Run: headless pygame with SDL's dummy video driver; simulated clock (each Clock.tick advances the game by its frame time, no real sleeping); random seed 0; keys injected as events and as key.get_pressed() state; mouse plan: one left click at the window centre at the start of phase 2, then a move to the lower-right quarter at the start of phase 3.
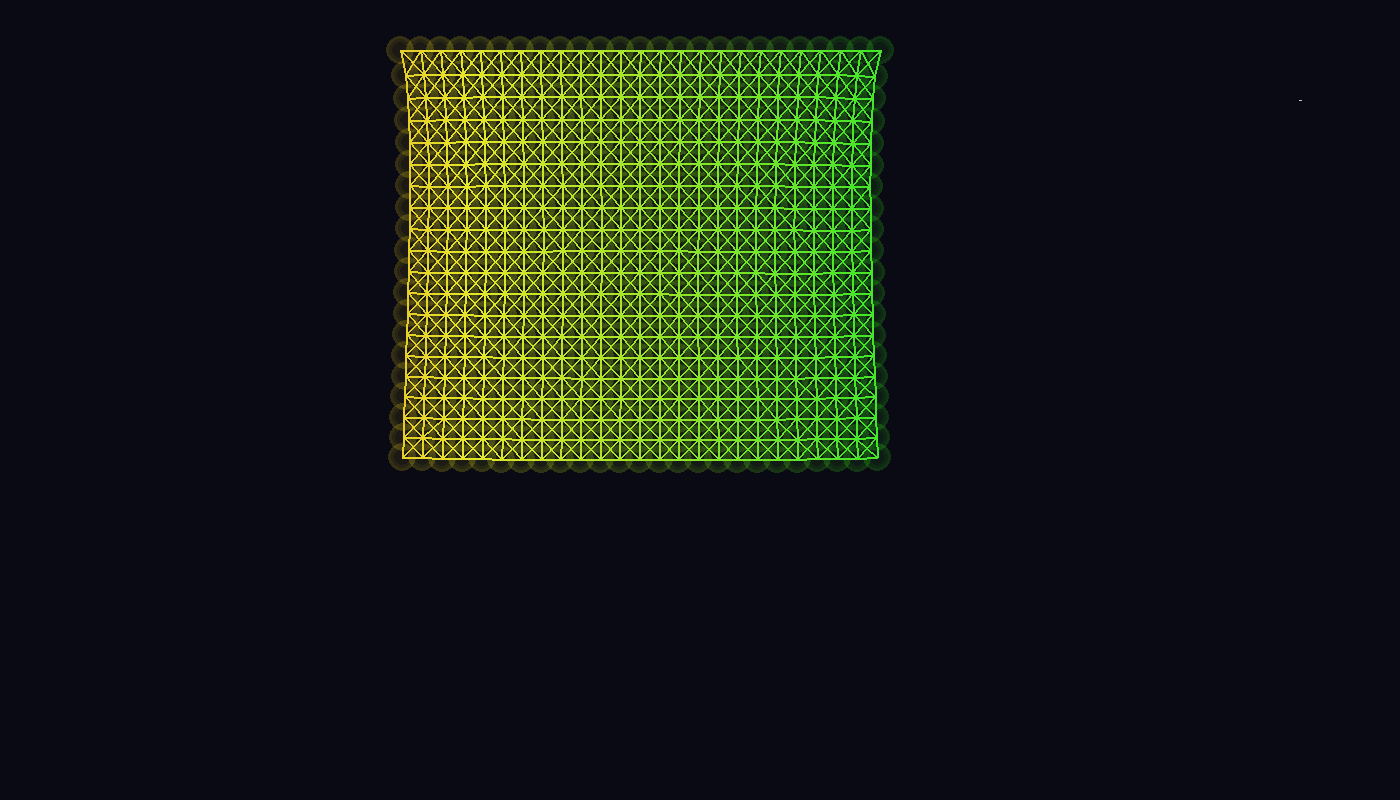
Frame 1 of 4 · flips 1–60 · no input
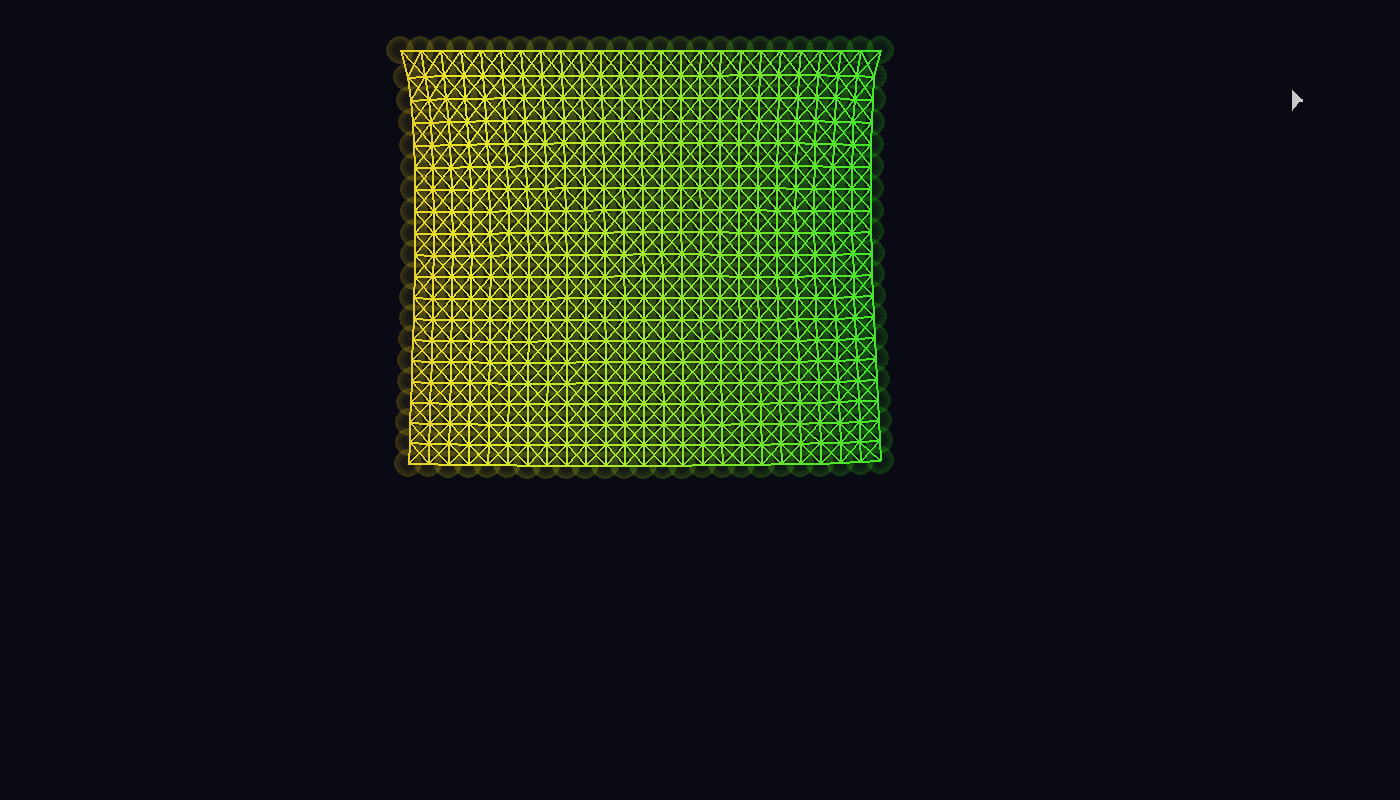
Frame 2 of 4 · flips 61–180 · clicked the window centre · tapped SPACE, RETURN · held RIGHT (→), D
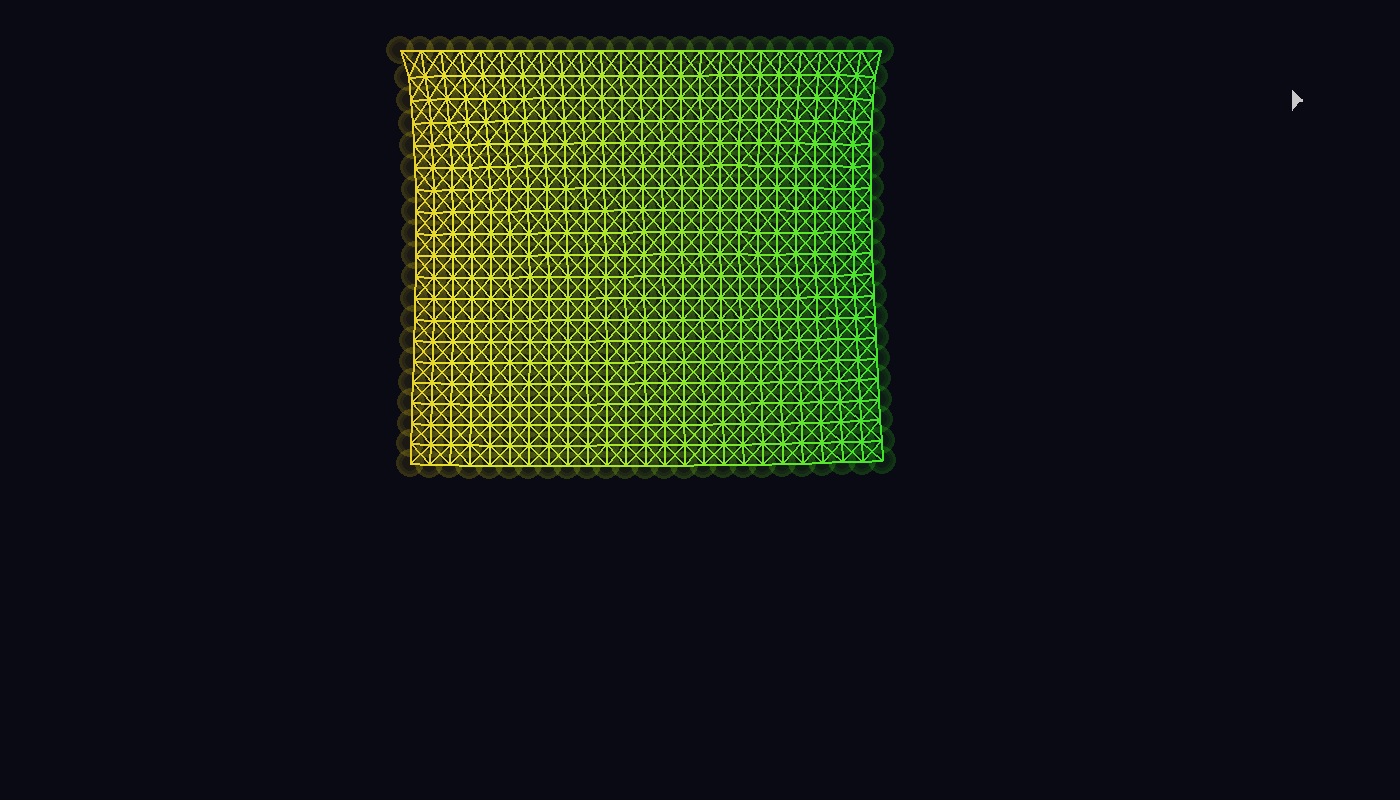
Frame 3 of 4 · flips 181–300 · moved the mouse to the lower-right quarter · held DOWN (↓), S
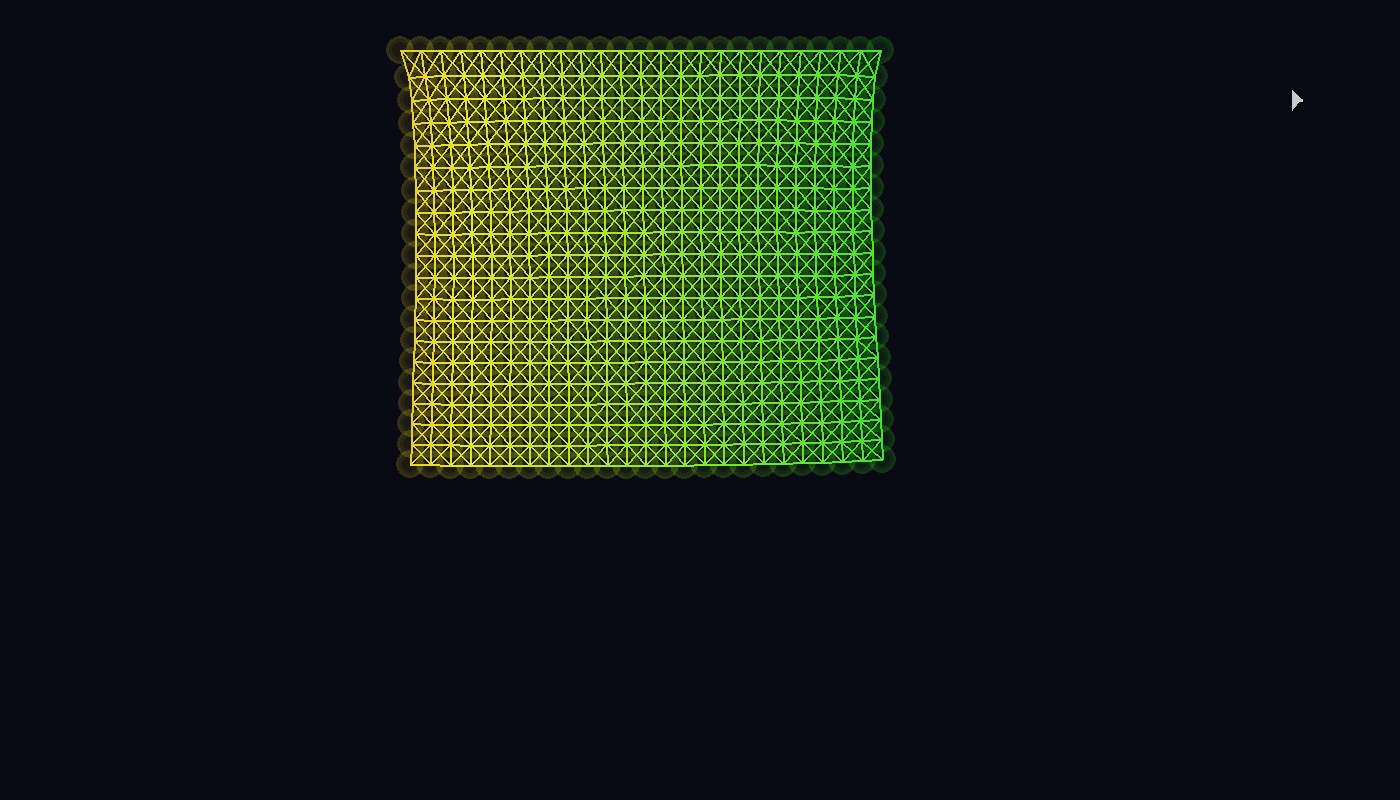
Frame 4 of 4 · flips 301–420 · held LEFT (←), A, UP (↑), W

The pygame program that drew these frames:

import pygame
import math
import random
from pygame import Vector2, Color

pygame.init()
WIDTH, HEIGHT = 1400, 800
screen = pygame.display.set_mode((WIDTH, HEIGHT))
clock = pygame.time.Clock()
FPS = 60

class ClothPoint:
    def __init__(self, pos, locked=False):
        self.pos = Vector2(pos)
        self.prev_pos = Vector2(pos)
        self.locked = locked
        self.color = Color(0)

class Cloth:
    def __init__(self, width, height, spacing):
        self.points = []
        self.springs = []
        self.spacing = spacing
        
        for y in range(height):
            for x in range(width):
                self.points.append(ClothPoint(Vector2(x*spacing + 400, y*spacing + 50), 
                                            locked=(y == 0)))
        
        for y in range(height):
            for x in range(width):
                current = self.points[x + y*width]
                if x > 0: 
                    left = self.points[(x-1) + y*width]
                    self.add_spring(current, left)
                if y > 0: 
                    above = self.points[x + (y-1)*width]
                    self.add_spring(current, above)
                
        for y in range(height-1):
            for x in range(width-1):
                current = self.points[x + y*width]
                diag = self.points[(x+1) + (y+1)*width]
                self.add_spring(current, diag)
                current2 = self.points[(x+1) + y*width]
                diag2 = self.points[x + (y+1)*width]
                self.add_spring(current2, diag2)

    def add_spring(self, a, b):
        distance = a.pos.distance_to(b.pos)
        self.springs.append((a, b, distance))

    def update(self, wind, dt):
        for p in self.points:
            if not p.locked:
                velocity = (p.pos - p.prev_pos) * 0.99
                p.prev_pos = p.pos
                p.pos += velocity + Vector2(wind + random.uniform(-0.1, 0.1), 0.98) * dt * 60

        for _ in range(3):
            for a, b, length in self.springs:
                delta = b.pos - a.pos
                distance = delta.length()
                if distance > 0:
                    diff = (distance - length) / distance
                    if not a.locked: 
                        a.pos += delta * diff * 0.5
                    if not b.locked: 
                        b.pos -= delta * diff * 0.5

        for p in self.points:
            velocity = (p.pos - p.prev_pos).length()
            hue = (p.pos.x / WIDTH * 0.5 + velocity * 0.1) % 1.0
            p.color.hsva = (hue * 360, 90, 90 - min(velocity * 30, 60), 100)

def main():
    cloth = Cloth(25, 20, 20)
    wind = 0.0
    selected_point = None
    last_mouse = Vector2(0, 0)
    tear_radius = 30

    running = True
    while running:
        screen.fill((10, 10, 20))
        dt = clock.get_time() / 1000
        mouse_pos = Vector2(pygame.mouse.get_pos())
        mouse_vel = (mouse_pos - last_mouse) * 0.5
        
        for event in pygame.event.get():
            if event.type == pygame.QUIT:
                running = False
            elif event.type == pygame.MOUSEBUTTONDOWN:
                closest = None
                min_dist = float('inf')
                for p in cloth.points:
                    d = p.pos.distance_to(mouse_pos)
                    if d < min_dist and d < 30:
                        min_dist = d
                        closest = p
                selected_point = closest
            elif event.type == pygame.MOUSEBUTTONUP:
                selected_point = None
            elif event.type == pygame.KEYDOWN:
                if event.key == pygame.K_SPACE:
                    wind = random.uniform(-1.0, 1.0)

        if selected_point and not selected_point.locked:
            selected_point.pos += mouse_vel
            selected_point.pos.x = max(0, min(WIDTH, selected_point.pos.x))
            selected_point.pos.y = max(0, min(HEIGHT, selected_point.pos.y))

        if pygame.mouse.get_pressed()[2]:
            cloth.springs = [
                (a, b, length) for (a, b, length) in cloth.springs 
                if a.pos.distance_to(mouse_pos) > tear_radius 
                and b.pos.distance_to(mouse_pos) > tear_radius
            ]

        cloth.update(wind, dt)

        for a, b, _ in cloth.springs:
            avg_hue = (a.color.hsva[0] + b.color.hsva[0]) / 2
            color = Color(0)
            color.hsva = (avg_hue, 80, 90, 100)
            pygame.draw.line(screen, color, a.pos, b.pos, 2)

        for p in cloth.points:
            glow_size = int(10 + abs(math.sin(pygame.time.get_ticks()*0.005)*5))
            glow_surf = pygame.Surface((glow_size*2, glow_size*2), pygame.SRCALPHA)
            for i in range(3):
                radius = glow_size - i*3
                alpha = 50 - i*15
                pygame.draw.circle(glow_surf, (*p.color[:3], alpha), 
                                 (glow_size, glow_size), radius)
            screen.blit(glow_surf, p.pos - Vector2(glow_size, glow_size))

        wind_arrow = [
            (WIDTH-100, 100),
            (WIDTH-100 + wind*30, 100),
            (WIDTH-100 + wind*30 - math.copysign(10, wind), 90),
            (WIDTH-100 + wind*30 - math.copysign(10, wind), 110)
        ]
        pygame.draw.line(screen, (200, 200, 200), (WIDTH-100, 100), 
                        (WIDTH-100 + wind*30, 100), 3)
        if wind != 0:
            pygame.draw.polygon(screen, (200, 200, 200), wind_arrow)

        pygame.display.flip()
        last_mouse = mouse_pos
        clock.tick(FPS)

    pygame.quit()

if __name__ == "__main__":
    main()
